Run: headless pygame with SDL's dummy video driver; simulated clock (each Clock.tick advances the game by its frame time, no real sleeping); random seed 0; keys injected as events and as key.get_pressed() state; no mouse input.
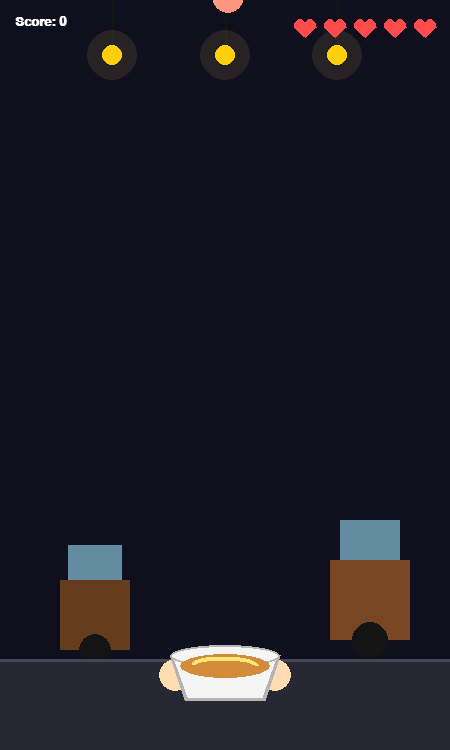
Frame 1 of 4 · flips 1–60 · no input
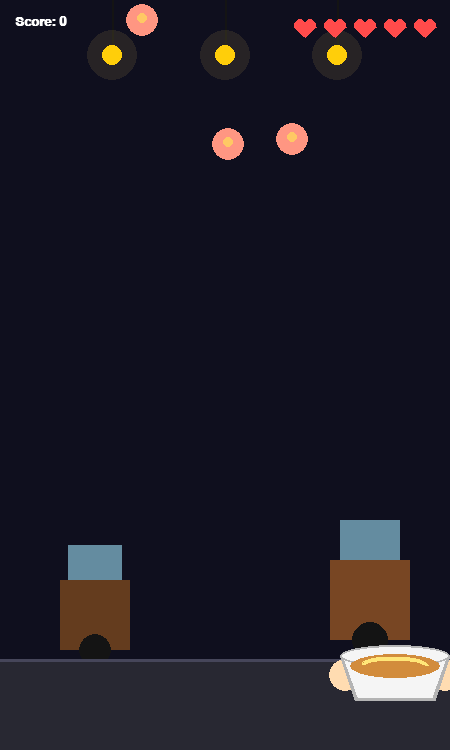
Frame 2 of 4 · flips 61–180 · tapped SPACE, RETURN · held RIGHT (→), D
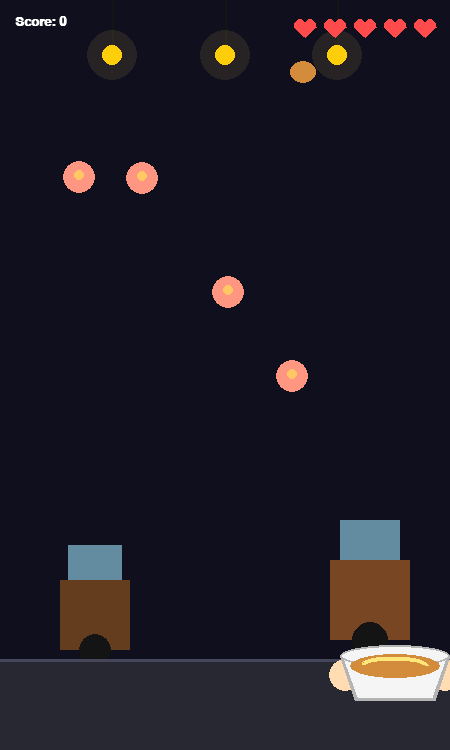
Frame 3 of 4 · flips 181–300 · held DOWN (↓), S
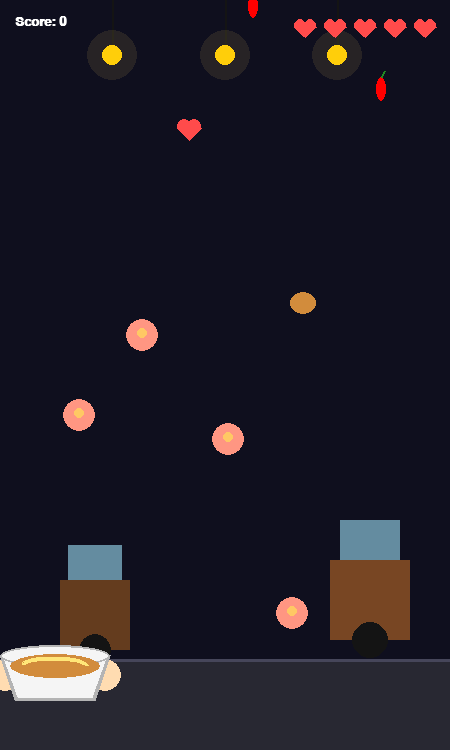
Frame 4 of 4 · flips 301–420 · held LEFT (←), A, UP (↑), W

The pygame program that drew these frames:

import math
import random
import sys
import pygame

# Inisialisasi Pygame
pygame.init()

# Konfigurasi Layar (Ukuran Portrait / Layar HP)
SCREEN_WIDTH = 450
SCREEN_HEIGHT = 750
screen = pygame.display.set_mode((SCREEN_WIDTH, SCREEN_HEIGHT))
pygame.display.set_caption("Catch the Meatball - Mobile View")

# Palet Warna (Tema Warung Kaki Lima Malam Hari)
NIGHT_DARK = (15, 15, 30)
STREET_ASPHALT = (40, 40, 50)
WARM_YELLOW = (255, 204, 0)
WHITE = (255, 255, 255)
BLACK = (20, 20, 20)
RED = (230, 40, 40)
HEAVY_RED = (255, 75, 75)
HEART_EMPTY = (70, 70, 90)  # Warna hati saat nyawa hilang
SKIN_COLOR = (255, 220, 177)
BOWL_WHITE = (245, 245, 245)
BOWL_SHADOW = (180, 180, 180)
BROTH_COLOR = (210, 140, 60)
MEATBALL_COLOR = (230, 210, 180)
SHRIMP_PINK = (255, 150, 130)
CHILI_RED = (255, 0, 0)

# Warna Gerobak Hiasan Latar
CART_WOOD = (100, 60, 30)
CART_GLASS = (100, 140, 160)

# Clock untuk Framerate
clock = pygame.time.Clock()
FPS = 60

# Font Game
font_large = pygame.font.SysFont("Arial", 30, bold=True)
font_medium = pygame.font.SysFont("Arial", 20, bold=True)
font_small = pygame.font.SysFont("Arial", 16)


# Fungsi untuk Menggambar Ikon Hati di UI
def draw_heart_icon(surf, x, y, active):
  color = HEAVY_RED if active else HEART_EMPTY
  pygame.draw.circle(surf, color, (x - 5, y), 6)
  pygame.draw.circle(surf, color, (x + 5, y), 6)
  points = [(x - 11, y + 2), (x + 11, y + 2), (x, y + 12)]
  pygame.draw.polygon(surf, color, points)


# Kelas Latar Belakang (Dilengkapi Hiasan Gerobak Kaki Lima)
class StreetFoodBackground:

  def __init__(self):
    self.lamps = [112, 225, 337]

  def draw(self, surf):
    # Langit Malam
    surf.fill(NIGHT_DARK)

    # Hiasan Gerobak Sisi Kiri
    cx1, cy1 = 60, SCREEN_HEIGHT - 170
    pygame.draw.rect(surf, CART_WOOD, (cx1, cy1, 70, 70))
    pygame.draw.rect(surf, CART_GLASS, (cx1 + 8, cy1 - 35, 54, 35))
    pygame.draw.circle(surf, BLACK, (cx1 + 35, cy1 + 70), 16)

    # Hiasan Gerobak Sisi Kanan
    cx2, cy2 = 330, SCREEN_HEIGHT - 190
    pygame.draw.rect(surf, (120, 70, 35), (cx2, cy2, 80, 80))
    pygame.draw.rect(surf, CART_GLASS, (cx2 + 10, cy2 - 40, 60, 40))
    pygame.draw.circle(surf, BLACK, (cx2 + 40, cy2 + 80), 18)

    # Jalan / Trotoar Bawah
    pygame.draw.rect(
        surf, STREET_ASPHALT, (0, SCREEN_HEIGHT - 90, SCREEN_WIDTH, 90)
    )
    pygame.draw.line(
        surf,
        (70, 70, 90),
        (0, SCREEN_HEIGHT - 90),
        (SCREEN_WIDTH, SCREEN_HEIGHT - 90),
        3,
    )

    # Lampu Gantung Warung
    for lx in self.lamps:
      pygame.draw.line(surf, BLACK, (lx, 0), (lx, 50), 2)
      pygame.draw.circle(surf, WARM_YELLOW, (lx, 55), 10)
      glow_surf = pygame.Surface((60, 60), pygame.SRCALPHA)
      pygame.draw.circle(glow_surf, (255, 220, 100, 25), (30, 30), 25)
      surf.blit(glow_surf, (lx - 30, 55 - 30))


# Kelas Karakter (Mangkok Lebih Cekung / Melengkung di Bawah)
class NoodleBowlPlayer:

  def __init__(self):
    self.width = 110
    self.height = 65
    self.x = SCREEN_WIDTH // 2 - self.width // 2
    self.y = SCREEN_HEIGHT - 110
    self.speed = 7

  def move(self, direction):
    if direction == "LEFT":
      self.x -= self.speed
    elif direction == "RIGHT":
      self.x += self.speed

    if self.x < 0:
      self.x = 0
    elif self.x > SCREEN_WIDTH - self.width:
      self.x = SCREEN_WIDTH - self.width

  def draw(self, surf):
    # Tangan Kiri & Kanan Pemegang Mangkok
    pygame.draw.circle(
        surf, SKIN_COLOR, (int(self.x) + 5, int(self.y) + 35), 16
    )
    pygame.draw.circle(
        surf, SKIN_COLOR, (int(self.x) + self.width - 5, int(self.y) + 35), 16
    )

    # Bagian Luar Mangkok (Bentuk Cekung ke Bawah)
    bowl_outer_points = [
        (self.x, self.y + 15),
        (self.x + self.width, self.y + 15),
        (self.x + self.width - 15, self.y + 60),
        (self.x + 15, self.y + 60),
    ]
    pygame.draw.polygon(surf, BOWL_SHADOW, bowl_outer_points)

    bowl_inner_points = [
        (self.x + 3, self.y + 15),
        (self.x + self.width - 3, self.y + 15),
        (self.x + self.width - 18, self.y + 57),
        (self.x + 18, self.y + 57),
    ]
    pygame.draw.polygon(surf, BOWL_WHITE, bowl_inner_points)

    # Bibir Mangkok Atas
    rim_rect = pygame.Rect(self.x, self.y + 5, self.width, 22)
    pygame.draw.ellipse(surf, BOWL_WHITE, rim_rect)
    pygame.draw.ellipse(surf, BOWL_SHADOW, rim_rect, 2)

    # Isi Mangkok (Kuah & Mie)
    content_rect = pygame.Rect(
        self.x + 10, self.y + 14, self.width - 20, 24
    )
    pygame.draw.ellipse(surf, BROTH_COLOR, content_rect)
    pygame.draw.arc(
        surf,
        (255, 230, 120),
        (self.x + 22, self.y + 17, self.width - 44, 16),
        0,
        3.14,
        4,
    )


# Kelas Objek Jatuh (Topping, Cabai Pedas, & Hati)
class FallingItem:

  def __init__(self, score, existing_objects):
    self.radius = 16

    valid_x = False
    while not valid_x:
      self.x = random.randint(self.radius + 15, SCREEN_WIDTH - self.radius - 15)
      valid_x = True
      for obj in existing_objects:
        if abs(self.x - obj.x) < 60 and obj.y < 140:
          valid_x = False
          break

    self.y = -self.radius

    rand_val = random.random()
    if rand_val < 0.15:
      self.item_type = "heart"
      self.is_hazard = False
      self.is_healing = True
    elif rand_val < 0.35:
      self.item_type = "chili"
      self.is_hazard = True
      self.is_healing = False
    else:
      self.item_type = random.choice(["meatball", "siomay", "wonton"])
      self.is_hazard = False
      self.is_healing = False

    base_speed = random.uniform(1.2, 2.0)
    multiplier = score // 10
    self.speed = base_speed + (multiplier * 0.5)

  def fall(self):
    self.y += self.speed

  def draw(self, surf):
    if self.item_type == "meatball":
      pygame.draw.circle(
          surf, MEATBALL_COLOR, (int(self.x), int(self.y)), self.radius
      )
      pygame.draw.circle(
          surf, (180, 160, 130), (int(self.x) - 3, int(self.y) - 3), 3
      )
    elif self.item_type == "siomay":
      pygame.draw.circle(
          surf, SHRIMP_PINK, (int(self.x), int(self.y)), self.radius
      )
      pygame.draw.circle(
          surf, (255, 200, 100), (int(self.x), int(self.y) - 2), 5
      )
    elif self.item_type == "wonton":
      wonton_rect = pygame.Rect(
          int(self.x) - 13, int(self.y) - 11, 26, 22
      )
      pygame.draw.ellipse(surf, (210, 140, 60), wonton_rect)
    elif self.item_type == "chili":
      pygame.draw.ellipse(
          surf, CHILI_RED, (int(self.x) - 5, int(self.y) - 12, 10, 24)
      )
      pygame.draw.line(
          surf,
          (34, 139, 34),
          (int(self.x), int(self.y) - 12),
          (int(self.x) + 3, int(self.y) - 18),
          2,
      )
    elif self.item_type == "heart":
      hx, hy = int(self.x), int(self.y)
      pygame.draw.circle(surf, HEAVY_RED, (hx - 5, hy - 2), 7)
      pygame.draw.circle(surf, HEAVY_RED, (hx + 5, hy - 2), 7)
      points = [(hx - 12, hy), (hx + 12, hy), (hx, hy + 12)]
      pygame.draw.polygon(surf, HEAVY_RED, points)


def main():
  bg = StreetFoodBackground()
  player = NoodleBowlPlayer()
  objects = []

  score = 0
  max_lives = 5
  lives = 5
  game_over = False

  spawn_timer = 0
  flash_timer = 0

  while True:
    for event in pygame.event.get():
      if event.type == pygame.QUIT:
        pygame.quit()
        sys.exit()

    keys = pygame.key.get_pressed()
    if keys[pygame.K_LEFT] or keys[pygame.K_a]:
      player.move("LEFT")
    if keys[pygame.K_RIGHT] or keys[pygame.K_d]:
      player.move("RIGHT")

    if not game_over:
      spawn_timer += 1
      if spawn_timer > 50:
        objects.append(FallingItem(score, objects))
        spawn_timer = 0

      if flash_timer > 0:
        flash_timer -= 1

      for obj in objects[:]:
        obj.fall()

        if (
            player.x <= obj.x <= player.x + player.width
            and player.y <= obj.y + obj.radius
            <= player.y + player.height + obj.radius
        ):
          if obj.is_hazard:
            lives -= 1
            flash_timer = 15
            if lives <= 0:
              game_over = True
          elif obj.is_healing:
            if lives < max_lives:
              lives += 1
            score += 2
          else:
            score += 1
          objects.remove(obj)

        elif obj.y > SCREEN_HEIGHT + obj.radius:
          objects.remove(obj)
          if not obj.is_hazard and not obj.is_healing:
            lives -= 1
            if lives <= 0:
              game_over = True

    bg.draw(screen)

    if flash_timer > 0:
      red_overlay = pygame.Surface((SCREEN_WIDTH, SCREEN_HEIGHT))
      red_overlay.set_alpha(100)
      red_overlay.fill((255, 0, 0))
      screen.blit(red_overlay, (0, 0))

    player.draw(screen)

    for obj in objects:
      obj.draw(screen)

    # Tampilkan UI Skor di Kiri dan 5 Ikon Hati di Kanan Atas
    score_text = font_medium.render(f"Score: {score}", True, WHITE)
    screen.blit(score_text, (15, 15))

    # Render Ikon Hati Nyawa
    for i in range(max_lives):
      heart_x = SCREEN_WIDTH - 25 - (i * 30)
      heart_y = 25
      is_active = i < lives
      draw_heart_icon(screen, heart_x, heart_y, is_active)

    if game_over:
      overlay = pygame.Surface((SCREEN_WIDTH, SCREEN_HEIGHT))
      overlay.set_alpha(210)
      overlay.fill(BLACK)
      screen.blit(overlay, (0, 0))

      game_over_surf = font_large.render("GAME OVER", True, RED)
      final_score_surf = font_medium.render(
          f"Final Score: {score}", True, WHITE
      )
      restart_surf = font_small.render(
          "Close window to exit.", True, WARM_YELLOW
      )

      screen.blit(
          game_over_surf,
          (SCREEN_WIDTH // 2 - game_over_surf.get_width() // 2, 250),
      )
      screen.blit(
          final_score_surf,
          (SCREEN_WIDTH // 2 - final_score_surf.get_width() // 2, 310),
      )
      screen.blit(
          restart_surf,
          (SCREEN_WIDTH // 2 - restart_surf.get_width() // 2, 360),
      )

    pygame.display.flip()
    clock.tick(FPS)


if __name__ == "__main__":
  main()
